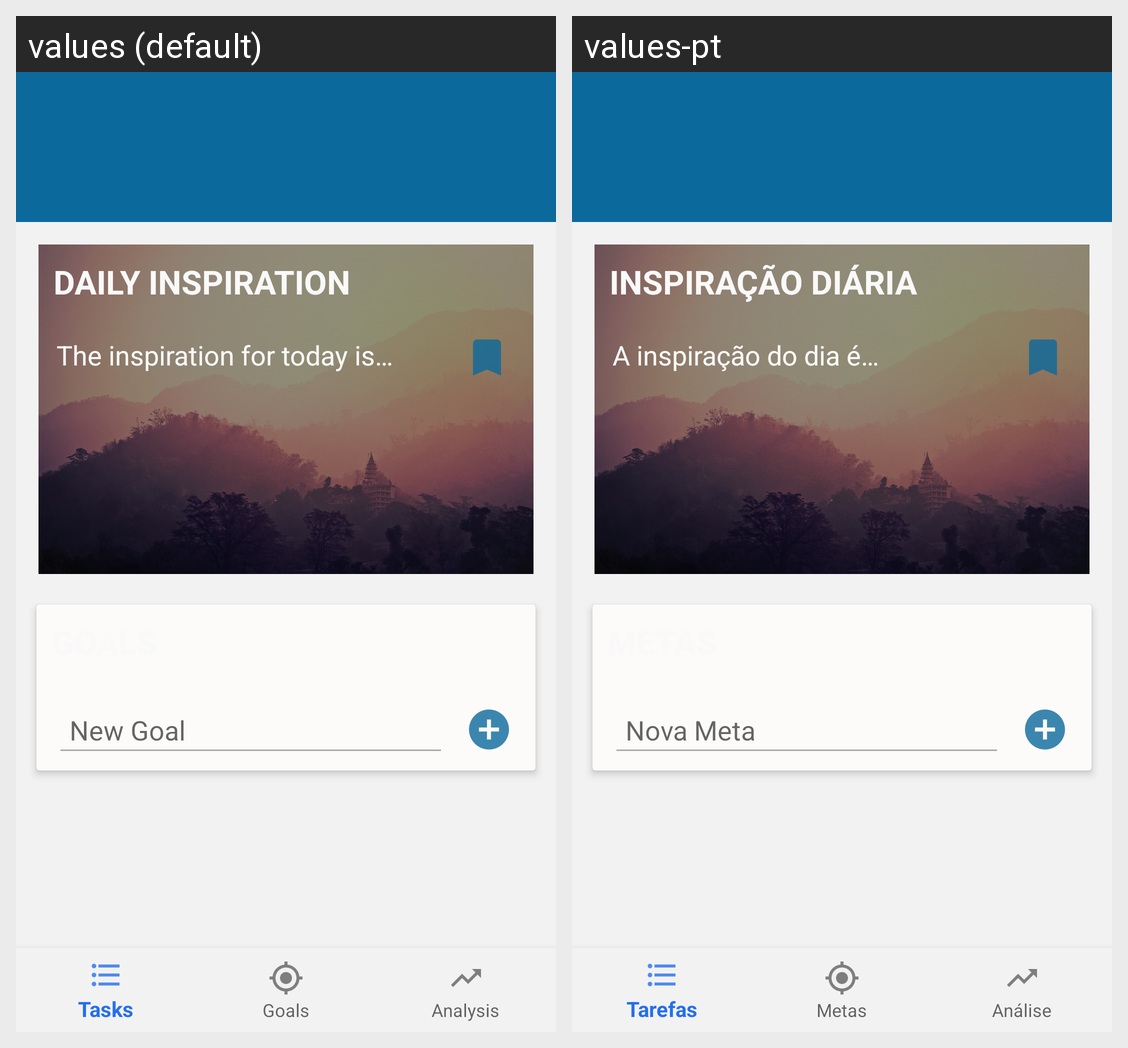

For this localized Android screen grid, give each drawn string resource with its value in every locale shown.
Android screen res/layout/activity_ideas.xml rendered under 2 locales, left to right: values (default), values-pt. Device: Nexus 5 (rendered at 1080×1920; each locale shown at half size, 540×960, under a caption strip naming it); theme AppTheme.
Strings drawn on this screen, with the default value and each locale's value (text and hints the layout hard-codes, and strings that could not be matched under every locale, appear in the picture but are not listed):

ideas_card_inspiration
  values: DAILY INSPIRATION
  values-pt: INSPIRAÇÃO DIÁRIA

idea_inspiration_hint
  values: The inspiration for today is…
  values-pt: A inspiração do dia é…

idea_add_hint
  values: New Goal
  values-pt: Nova Meta
